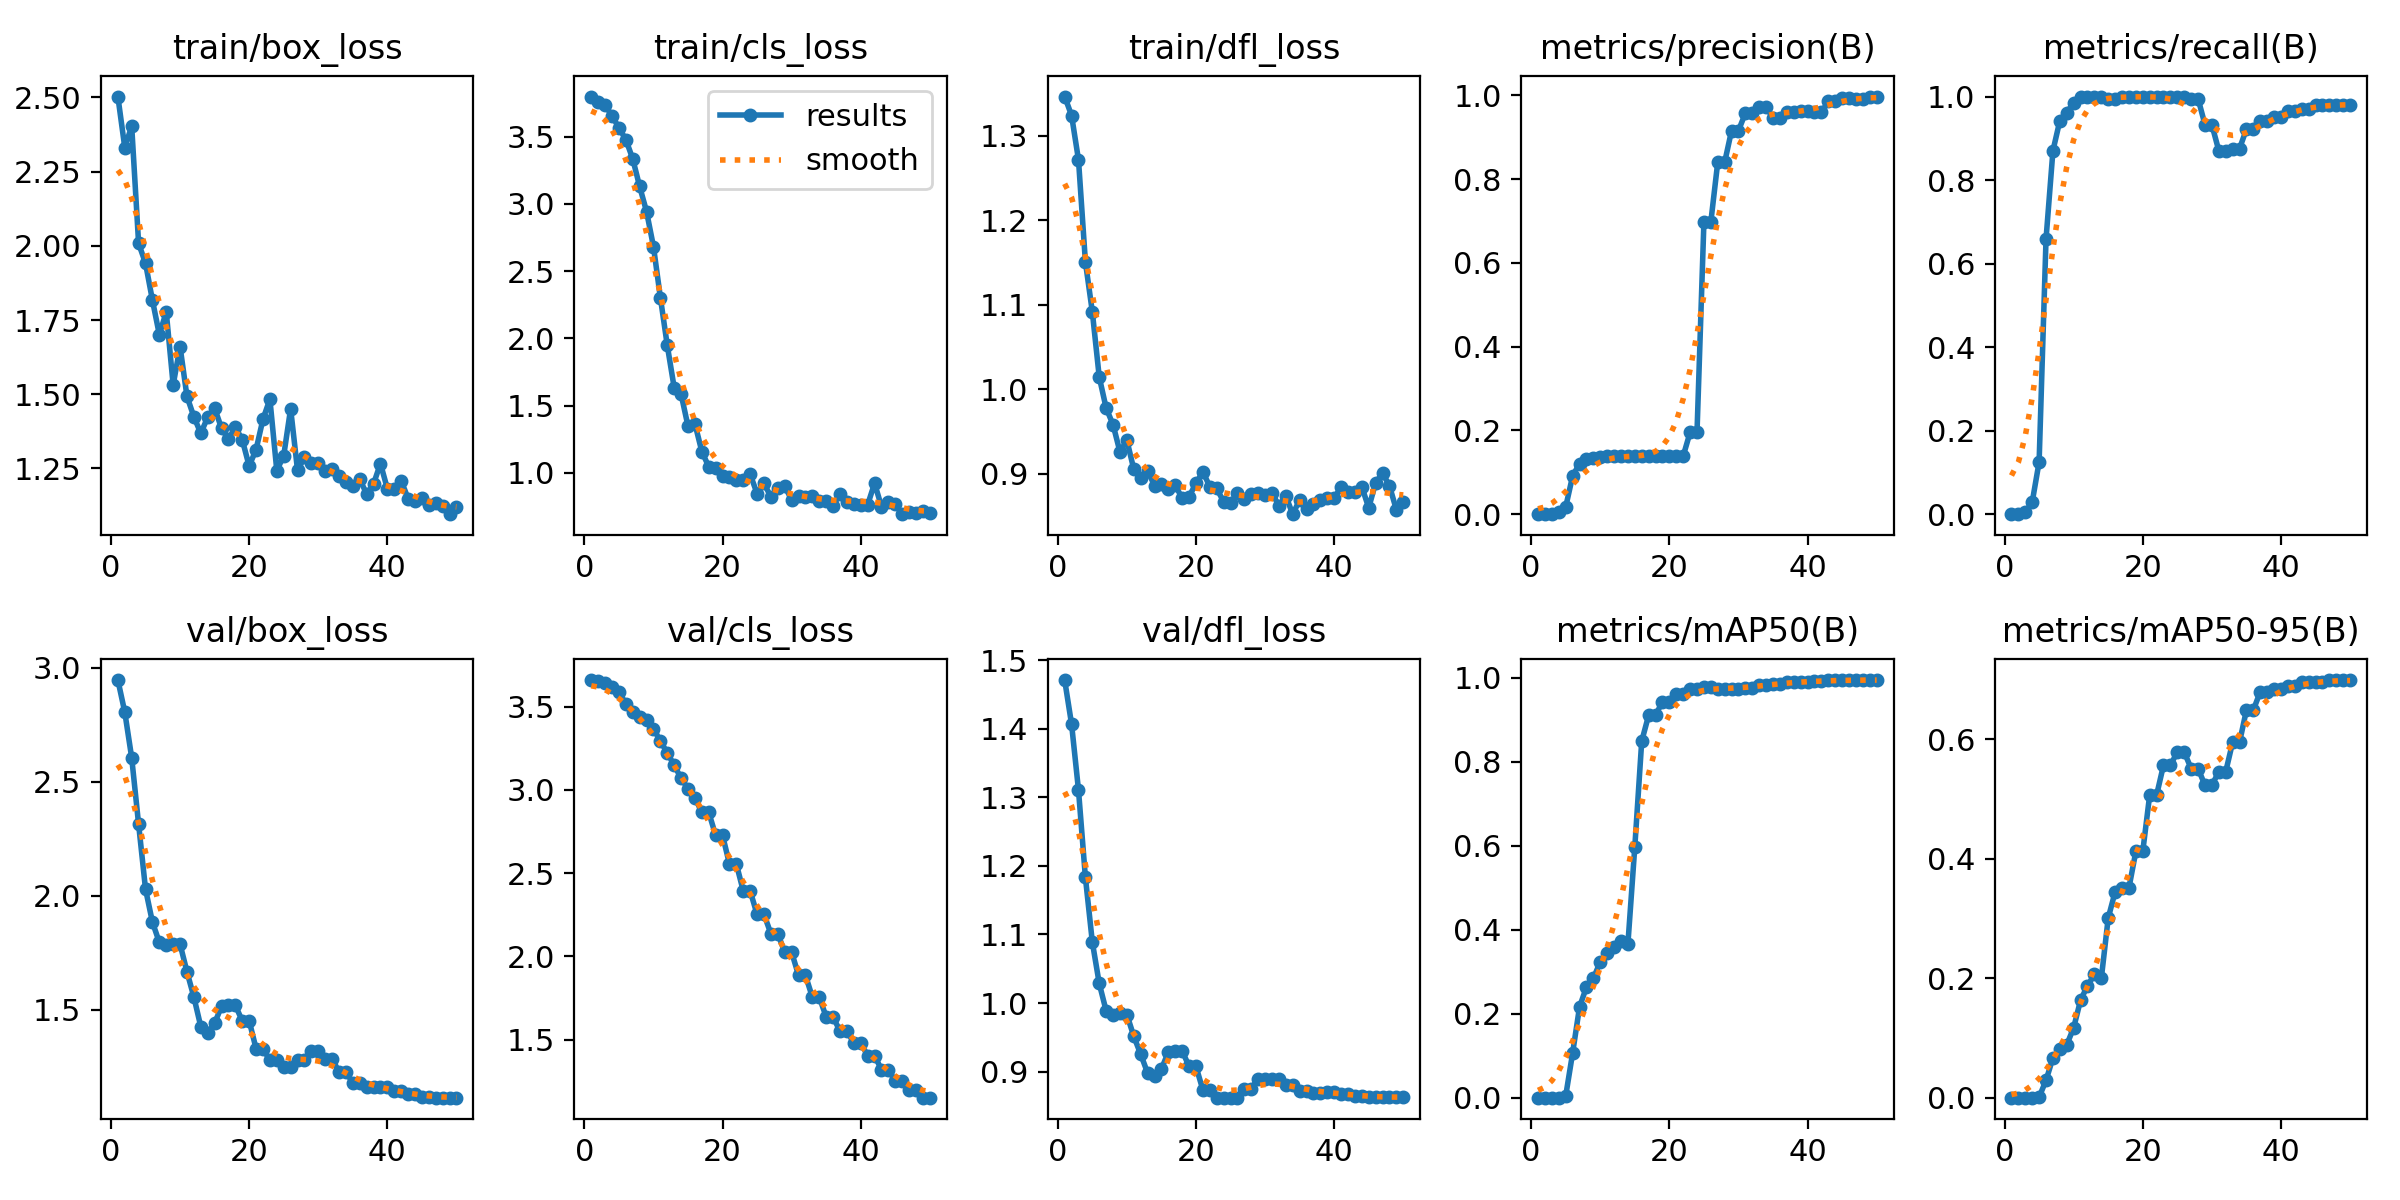

The table this chart was drawn from, first rows:
epoch, time, train/box_loss, train/cls_loss, train/dfl_loss, metrics/precision(B), metrics/recall(B), metrics/mAP50(B), metrics/mAP50-95(B), val/box_loss, val/cls_loss, val/dfl_loss, lr/pg0, lr/pg1, lr/pg2
1, 4.511, 2.503, 3.799, 1.346, 0, 0, 0, 0, 2.945, 3.659, 1.471, 0, 0, 0
2, 9.005, 2.331, 3.757, 1.324, 0, 0, 0, 0, 2.804, 3.652, 1.407, 1.9604e-05, 1.9604e-05, 1.9604e-05
3, 13.2, 2.403, 3.734, 1.271, 0.00067, 0.00481, 1e-05, 0, 2.605, 3.639, 1.311, 3.8416e-05, 3.8416e-05, 3.8416e-05
4, 17.01, 2.008, 3.657, 1.15, 0.004, 0.02885, 0.00023, 3e-05, 2.314, 3.619, 1.183, 5.6436e-05, 5.6436e-05, 5.6436e-05
5, 20.92, 1.941, 3.567, 1.091, 0.01733, 0.125, 0.00427, 0.00095, 2.029, 3.59, 1.089, 7.3664e-05, 7.3664e-05, 7.3664e-05
6, 24.69, 1.817, 3.479, 1.014, 0.09133, 0.6586, 0.1064, 0.02894, 1.885, 3.515, 1.029, 9.01e-05, 9.01e-05, 9.01e-05
7, 28.52, 1.701, 3.336, 0.9775, 0.1207, 0.8702, 0.2161, 0.06686, 1.796, 3.465, 0.9887, 0.0001057, 0.0001057, 0.0001057
8, 32.42, 1.777, 3.13, 0.9578, 0.1307, 0.9423, 0.2634, 0.08164, 1.785, 3.439, 0.983, 0.0001206, 0.0001206, 0.0001206
9, 36.2, 1.531, 2.944, 0.9256, 0.1333, 0.9615, 0.284, 0.08852, 1.788, 3.419, 0.9853, 0.0001347, 0.0001347, 0.0001347
10, 40.14, 1.66, 2.683, 0.9395, 0.1367, 0.9856, 0.3237, 0.1172, 1.788, 3.368, 0.9831, 0.0001479, 0.0001479, 0.0001479
11, 44.02, 1.493, 2.304, 0.905, 0.1387, 1, 0.3438, 0.1634, 1.667, 3.291, 0.9516, 0.0001604, 0.0001604, 0.0001604
12, 47.96, 1.424, 1.948, 0.8949, 0.1387, 1, 0.3584, 0.1873, 1.556, 3.223, 0.9253, 0.0001721, 0.0001721, 0.0001721
13, 51.61, 1.369, 1.633, 0.9035, 0.1387, 1, 0.3739, 0.2066, 1.427, 3.147, 0.8979, 0.000183, 0.000183, 0.000183
14, 55.57, 1.423, 1.585, 0.8856, 0.1387, 1, 0.3664, 0.1997, 1.401, 3.07, 0.8931, 0.0001931, 0.0001931, 0.0001931
15, 59.53, 1.453, 1.347, 0.888, 0.138, 0.9952, 0.5977, 0.3009, 1.442, 3.006, 0.9037, 0.0002024, 0.0002024, 0.0002024
16, 63.39, 1.386, 1.365, 0.8822, 0.138, 0.9952, 0.8494, 0.3447, 1.516, 2.951, 0.9284, 0.0002109, 0.0002109, 0.0002109
17, 67.24, 1.348, 1.158, 0.8864, 0.1387, 1, 0.9109, 0.3514, 1.52, 2.865, 0.9304, 0.0002186, 0.0002186, 0.0002186
18, 71.12, 1.389, 1.046, 0.8706, 0.1387, 1, 0.9109, 0.3514, 1.52, 2.865, 0.9304, 0.0002256, 0.0002256, 0.0002256
19, 75.19, 1.347, 1.035, 0.8727, 0.1387, 1, 0.9434, 0.4124, 1.452, 2.726, 0.9075, 0.0002317, 0.0002317, 0.0002317
20, 78.97, 1.258, 0.9779, 0.8883, 0.1387, 1, 0.9434, 0.4124, 1.452, 2.726, 0.9075, 0.000237, 0.000237, 0.000237
21, 82.74, 1.314, 0.9709, 0.9021, 0.1387, 1, 0.9622, 0.5067, 1.33, 2.554, 0.8733, 0.0002416, 0.0002416, 0.0002416
22, 86.7, 1.416, 0.945, 0.8844, 0.1387, 1, 0.9622, 0.5067, 1.33, 2.554, 0.8733, 0.0002454, 0.0002454, 0.0002454
23, 90.62, 1.483, 0.9458, 0.8823, 0.1956, 1, 0.9724, 0.5568, 1.279, 2.392, 0.8621, 0.0002483, 0.0002483, 0.0002483
24, 94.51, 1.243, 0.9884, 0.8666, 0.1956, 1, 0.9724, 0.5568, 1.279, 2.392, 0.8621, 0.0002505, 0.0002505, 0.0002505
25, 98.42, 1.293, 0.8456, 0.865, 0.6978, 1, 0.9774, 0.5787, 1.248, 2.251, 0.8619, 0.0002519, 0.0002519, 0.0002519
26, 102.3, 1.451, 0.9231, 0.8769, 0.6978, 1, 0.9774, 0.5787, 1.248, 2.251, 0.8619, 0.0002525, 0.0002525, 0.0002525
27, 106.3, 1.244, 0.819, 0.8698, 0.8402, 0.9952, 0.9747, 0.5513, 1.282, 2.135, 0.8752, 0.0002523, 0.0002523, 0.0002523
28, 110.2, 1.287, 0.8856, 0.8757, 0.8402, 0.9952, 0.9747, 0.5513, 1.282, 2.135, 0.8752, 0.0002513, 0.0002513, 0.0002513
29, 114.2, 1.268, 0.9001, 0.8764, 0.916, 0.9327, 0.9735, 0.5234, 1.319, 2.024, 0.8898, 0.0002495, 0.0002495, 0.0002495
30, 118.2, 1.269, 0.7983, 0.8742, 0.916, 0.9327, 0.9735, 0.5234, 1.319, 2.024, 0.8898, 0.000247, 0.000247, 0.000247
31, 122.2, 1.24, 0.8288, 0.8769, 0.9577, 0.8705, 0.9755, 0.5457, 1.287, 1.885, 0.889, 0.0002436, 0.0002436, 0.0002436
32, 126.2, 1.248, 0.8206, 0.862, 0.9577, 0.8705, 0.9755, 0.5457, 1.287, 1.885, 0.889, 0.0002394, 0.0002394, 0.0002394
33, 130.1, 1.223, 0.8282, 0.8736, 0.9733, 0.8751, 0.9828, 0.595, 1.227, 1.754, 0.8801, 0.0002345, 0.0002345, 0.0002345
34, 134.1, 1.203, 0.7916, 0.8519, 0.9733, 0.8751, 0.9828, 0.595, 1.227, 1.754, 0.8801, 0.0002288, 0.0002288, 0.0002288
35, 138.1, 1.192, 0.7883, 0.8686, 0.9457, 0.9218, 0.9848, 0.6491, 1.181, 1.636, 0.8718, 0.0002222, 0.0002222, 0.0002222
36, 142.1, 1.214, 0.7529, 0.8582, 0.9457, 0.9218, 0.9848, 0.6491, 1.181, 1.636, 0.8718, 0.0002149, 0.0002149, 0.0002149
37, 146.1, 1.164, 0.8448, 0.8641, 0.9609, 0.9423, 0.9903, 0.6798, 1.16, 1.55, 0.8688, 0.0002068, 0.0002068, 0.0002068
38, 150.2, 1.198, 0.7816, 0.869, 0.9609, 0.9423, 0.9903, 0.6798, 1.16, 1.55, 0.8688, 0.0001979, 0.0001979, 0.0001979
39, 154.1, 1.267, 0.7677, 0.8714, 0.9623, 0.9519, 0.9911, 0.6842, 1.162, 1.481, 0.8704, 0.0001882, 0.0001882, 0.0001882
40, 158.2, 1.182, 0.76, 0.8714, 0.9623, 0.9519, 0.9911, 0.6842, 1.162, 1.481, 0.8704, 0.0001777, 0.0001777, 0.0001777
41, 161.8, 1.181, 0.7634, 0.8835, 0.9598, 0.9664, 0.9919, 0.6891, 1.145, 1.403, 0.8673, 0.0001664, 0.0001664, 0.0001664
42, 165.4, 1.209, 0.9221, 0.878, 0.9598, 0.9664, 0.9919, 0.6891, 1.145, 1.403, 0.8673, 0.0001543, 0.0001543, 0.0001543
43, 169, 1.149, 0.7479, 0.8785, 0.9857, 0.9711, 0.9941, 0.6954, 1.13, 1.319, 0.8644, 0.0001415, 0.0001415, 0.0001415
44, 172.6, 1.142, 0.7817, 0.8842, 0.9857, 0.9711, 0.9941, 0.6954, 1.13, 1.319, 0.8644, 0.0001278, 0.0001278, 0.0001278
45, 176.2, 1.149, 0.7678, 0.8594, 0.995, 0.9808, 0.9946, 0.6968, 1.119, 1.249, 0.8622, 0.0001133, 0.0001133, 0.0001133
46, 179.8, 1.126, 0.6925, 0.8889, 0.995, 0.9808, 0.9946, 0.6968, 1.119, 1.249, 0.8622, 9.81e-05, 9.81e-05, 9.81e-05
47, 183.3, 1.134, 0.7107, 0.9006, 0.9926, 0.9808, 0.9948, 0.6994, 1.116, 1.196, 0.8624, 8.2064e-05, 8.2064e-05, 8.2064e-05
48, 186.8, 1.122, 0.7039, 0.8854, 0.9926, 0.9808, 0.9948, 0.6994, 1.116, 1.196, 0.8624, 6.5236e-05, 6.5236e-05, 6.5236e-05
49, 190.4, 1.096, 0.7176, 0.8572, 0.9974, 0.9808, 0.9949, 0.6989, 1.116, 1.151, 0.8627, 4.7616e-05, 4.7616e-05, 4.7616e-05
50, 194, 1.121, 0.7043, 0.8659, 0.9974, 0.9808, 0.9949, 0.6989, 1.116, 1.151, 0.8627, 2.9204e-05, 2.9204e-05, 2.9204e-05
